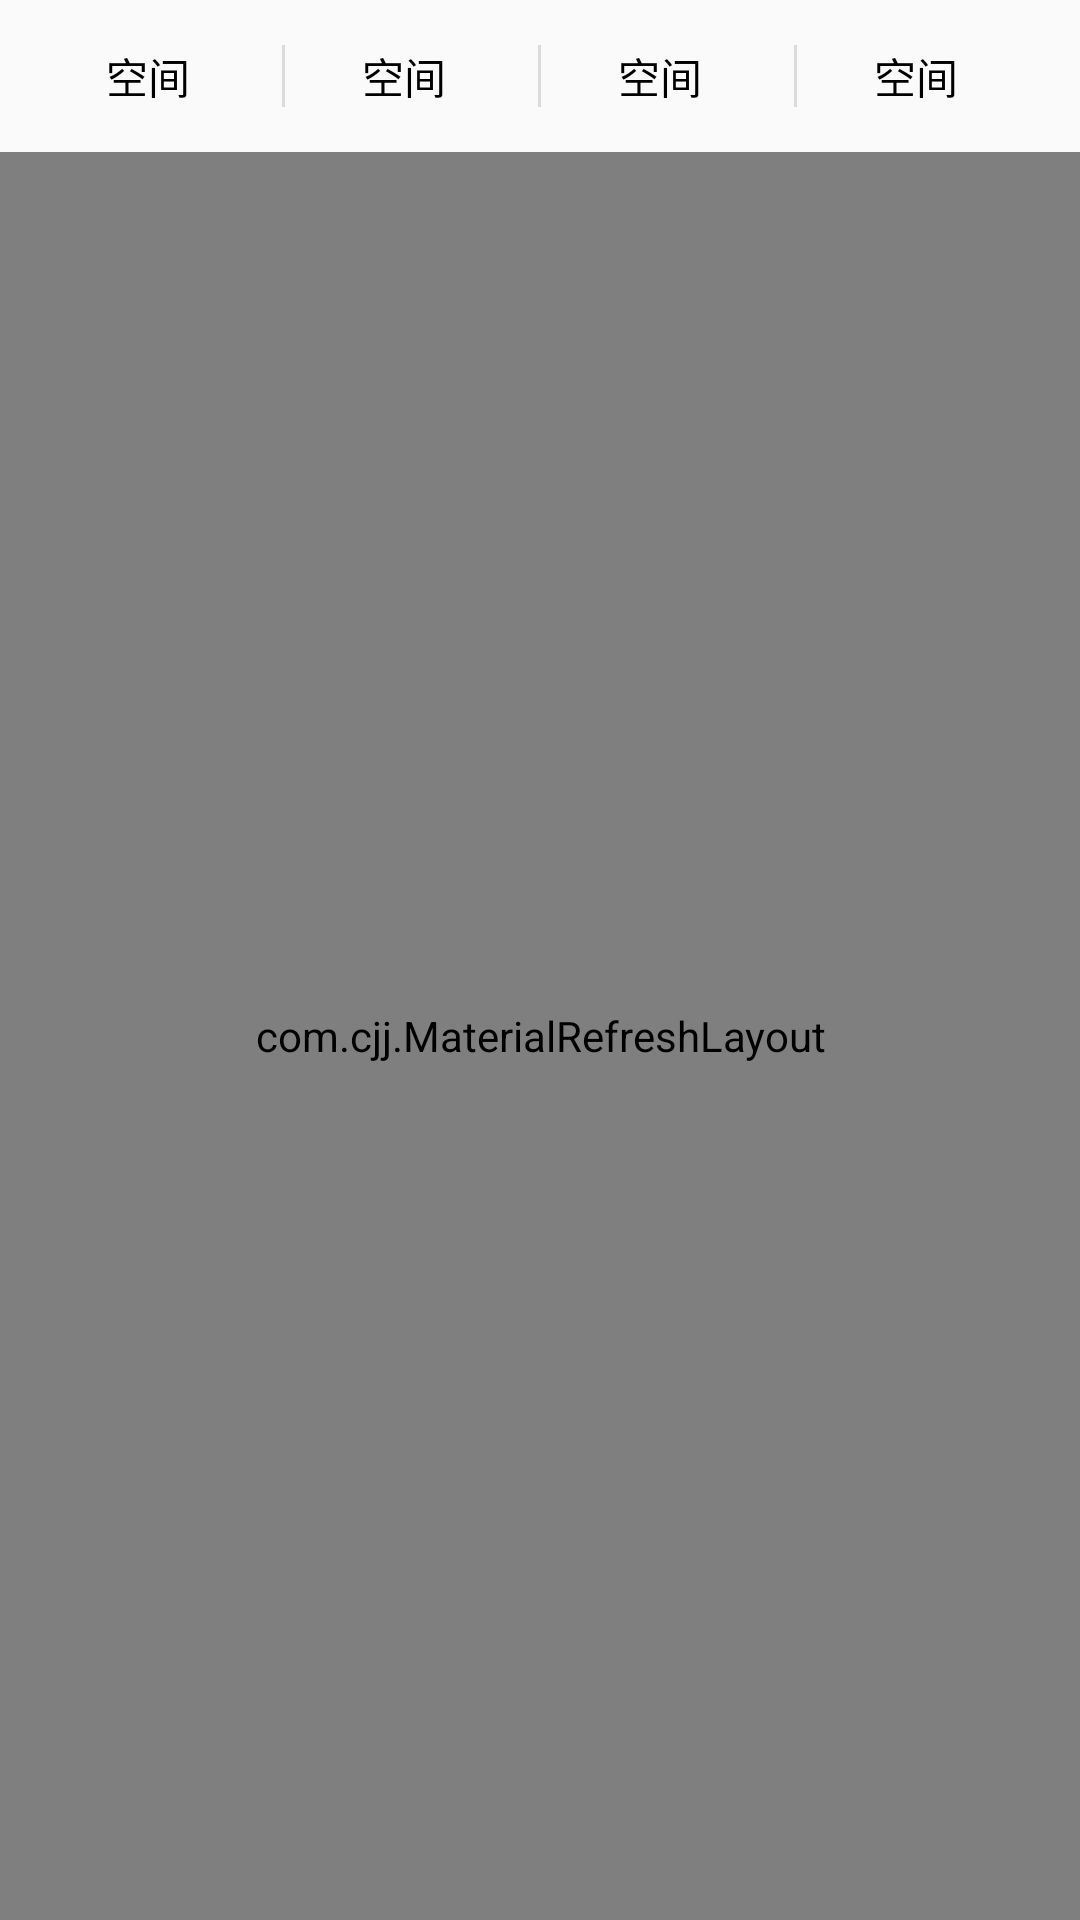

Produce the Android XML layout that renders to this screen, including the resource entries it uses.
<!-- AndroidManifest.xml: application theme AppTheme.NoActionBar -->
<!-- res/layout/effect_meitu.xml -->
<?xml version="1.0" encoding="utf-8"?>
<LinearLayout xmlns:android="http://schemas.android.com/apk/res/android"
              android:layout_width="match_parent"
              android:layout_height="match_parent"
              android:orientation="vertical">

    <include layout="@layout/meitu_title"/>

    <com.cjj.MaterialRefreshLayout
        android:id="@+id/refresh_decorate_pretty"
        android:layout_width="match_parent"
        android:layout_height="match_parent">

        <android.support.v7.widget.RecyclerView
            android:id="@+id/effect_meitu_recycler"
            android:layout_width="match_parent"
            android:layout_height="wrap_content"/>
    </com.cjj.MaterialRefreshLayout>


</LinearLayout>
<!-- res/layout/meitu_title.xml (included above) -->
<?xml version="1.0" encoding="utf-8"?>
<LinearLayout xmlns:android="http://schemas.android.com/apk/res/android"
              android:layout_width="match_parent"
              android:layout_height="wrap_content"
              android:paddingTop="5dp"
              android:paddingBottom="5dp"
              android:orientation="vertical">

    <LinearLayout
        android:id="@+id/meitu_ll_title"
        android:layout_width="match_parent"
        android:layout_height="wrap_content"
        android:orientation="horizontal"
        android:padding="10dp">


        <LinearLayout
            android:id="@+id/meitu_ll_title1"
            android:layout_width="0dp"
            android:layout_height="wrap_content"
            android:layout_gravity="center"
            android:layout_weight="1"
            android:gravity="center">

            <CheckedTextView
                android:id="@+id/meitu_tv1"
                android:layout_width="wrap_content"
                android:layout_height="wrap_content"
                android:layout_gravity="center"
                android:layout_marginRight="5dp"
                android:gravity="center"
                android:drawableRight="@drawable/meitu_title_img"
                android:checked="false"
                android:textColor="@color/textcolor"
                android:text="空间"/>

        </LinearLayout>


        <View
            android:layout_width="1dp"
            android:layout_height="match_parent"
            android:background="@color/gray"/>


        <LinearLayout
            android:id="@+id/meitu_ll_title2"
            android:layout_width="0dp"
            android:layout_height="wrap_content"
            android:layout_gravity="center"
            android:layout_weight="1"
            android:gravity="center">

            <CheckedTextView
                android:id="@+id/meitu_tv2"
                android:layout_width="wrap_content"
                android:layout_height="wrap_content"
                android:layout_gravity="center"
                android:layout_marginRight="5dp"
                android:gravity="center"
                android:drawableRight="@drawable/meitu_title_img"
                android:checked="false"
                android:textColor="@color/textcolor"
                android:text="空间"/>
        </LinearLayout>

        <View
            android:layout_width="1dp"
            android:layout_height="match_parent"
            android:background="@color/gray"/>


        <LinearLayout
            android:id="@+id/meitu_ll_title3"
            android:layout_width="0dp"
            android:layout_height="wrap_content"
            android:layout_gravity="center"
            android:layout_weight="1"
            android:gravity="center">

            <CheckedTextView
                android:id="@+id/meitu_tv3"
                android:layout_width="wrap_content"
                android:layout_height="wrap_content"
                android:layout_gravity="center"
                android:layout_marginRight="5dp"
                android:gravity="center"
                android:drawableRight="@drawable/meitu_title_img"
                android:checked="false"
                android:textColor="@color/textcolor"
                android:text="空间"/>
        </LinearLayout>

        <View
            android:layout_width="1dp"
            android:layout_height="match_parent"
            android:background="@color/gray"/>

        <LinearLayout
            android:id="@+id/meitu_ll_title4"
            android:layout_width="0dp"
            android:layout_height="wrap_content"
            android:layout_gravity="center"
            android:layout_weight="1"
            android:gravity="center">

            <CheckedTextView
                android:id="@+id/meitu_tv4"
                android:layout_width="wrap_content"
                android:layout_height="wrap_content"
                android:layout_gravity="center"
                android:layout_marginRight="5dp"
                android:gravity="center"
                android:drawableRight="@drawable/meitu_title_img"
                android:checked="false"
                android:textColor="@color/textcolor"
                android:text="空间"/>
        </LinearLayout>

    </LinearLayout>
</LinearLayout>
<!-- resources referenced by this layout -->
<resources>
  <color name="gray">#DBDBDB</color>
  <style name="AppTheme.NoActionBar">
          <item name="windowActionBar">false</item>
          <item name="windowNoTitle">true</item>
  
      </style>
</resources>
